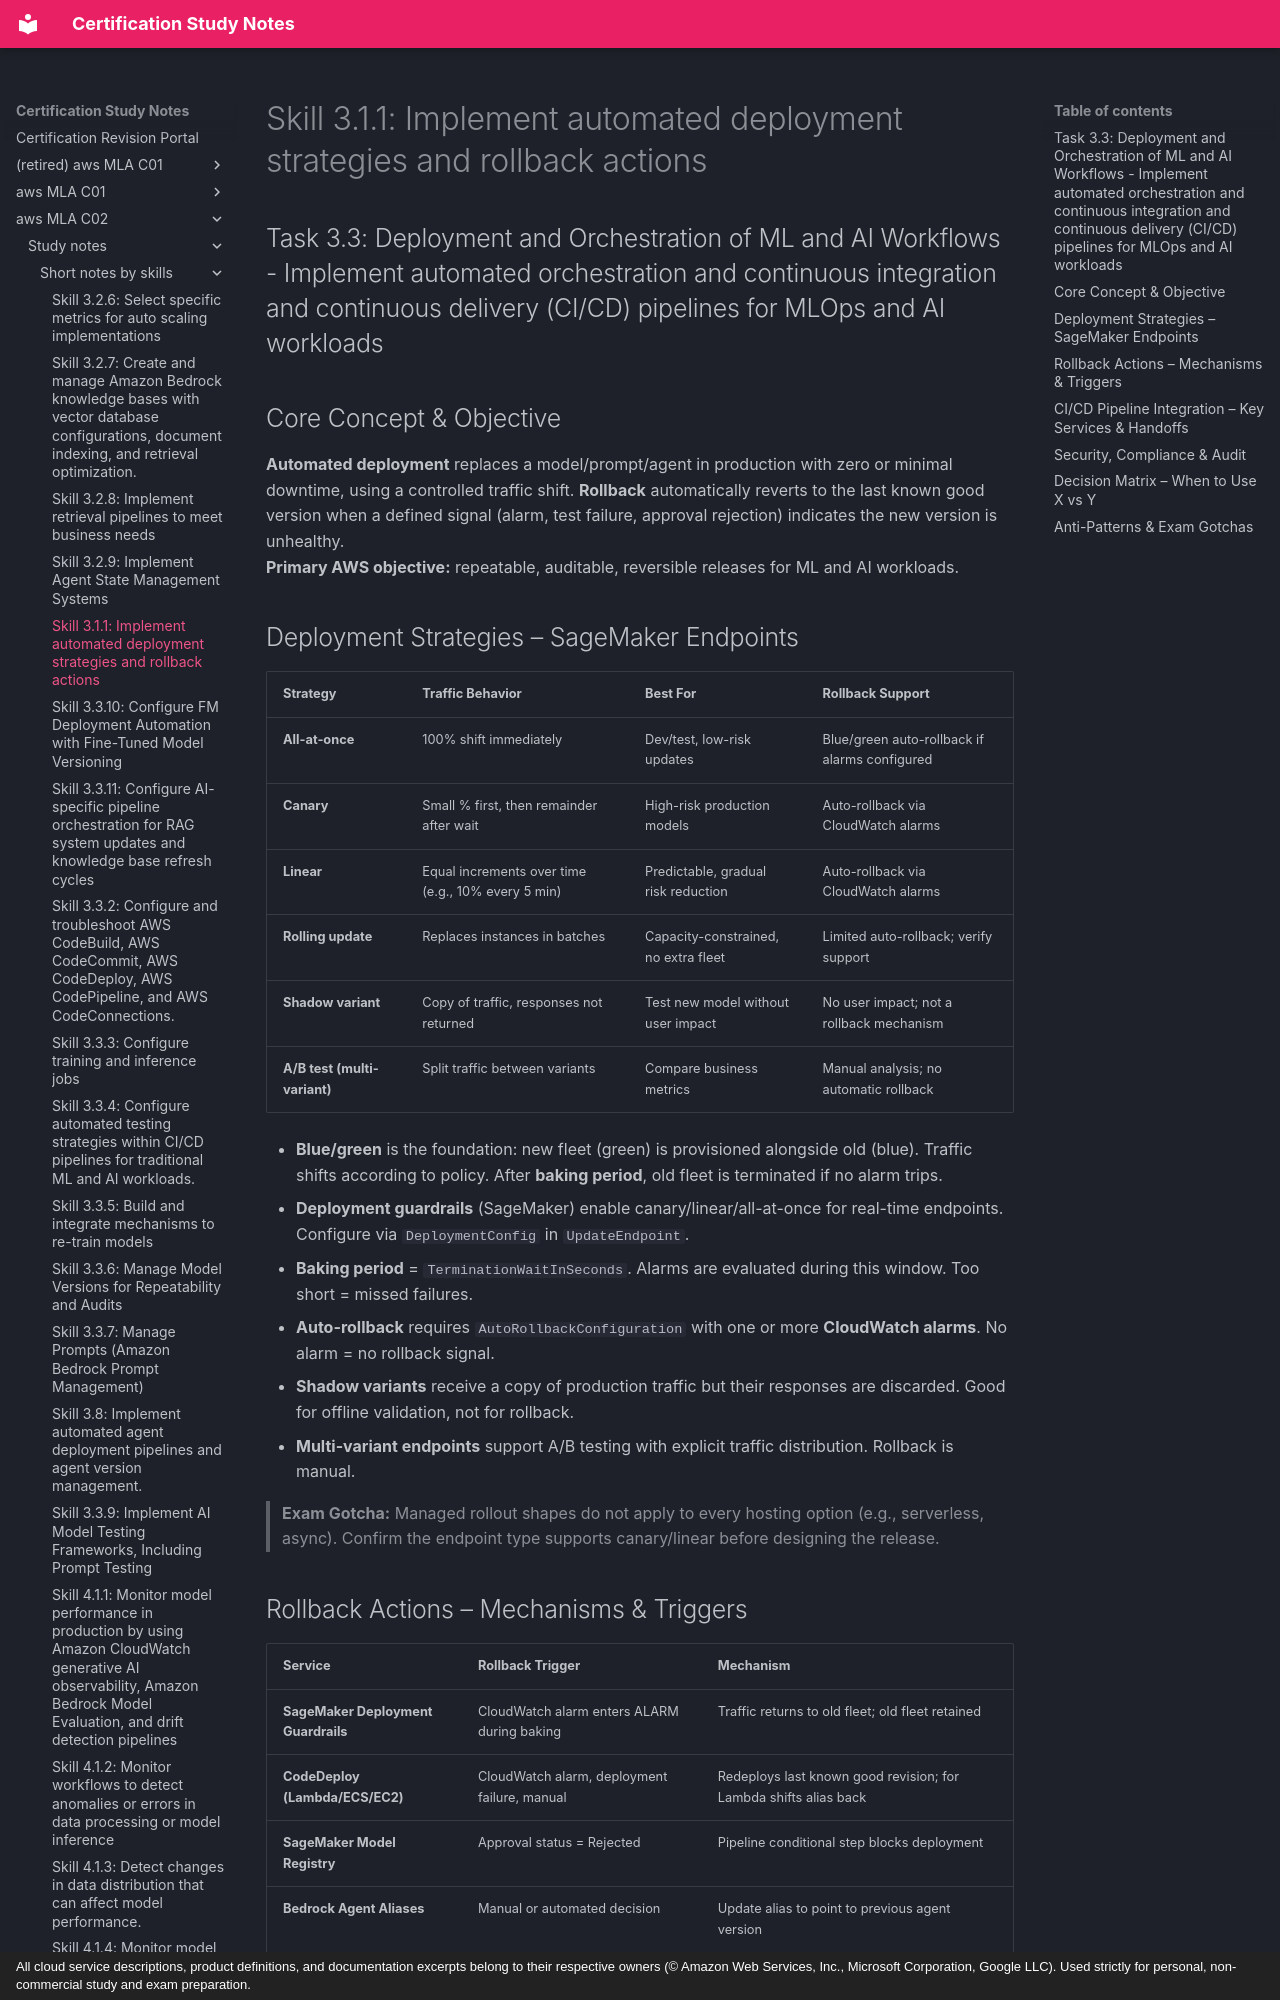

repository: monitus2022/cert_study_notes · page: aws_MLA_C02/study_notes/short_notes_by_skills/3.3.1/index.html · generator: mkdocs · copyright: All cloud service descriptions, product definitions, and documentation excerpts belong to their respective owners (© Amazon Web Services, Inc., Microsoft Corporation, Google LLC). Used strictly for personal, non-commercial study and exam preparation.

# Skill 3.1.1: Implement automated deployment strategies and rollback actions
## Task 3.3: Deployment and Orchestration of ML and AI Workflows - Implement automated orchestration and continuous integration and continuous delivery (CI/CD) pipelines for MLOps and AI workloads

## Core Concept & Objective
**Automated deployment** replaces a model/prompt/agent in production with zero or minimal downtime, using a controlled traffic shift. **Rollback** automatically reverts to the last known good version when a defined signal (alarm, test failure, approval rejection) indicates the new version is unhealthy.  
**Primary AWS objective:** repeatable, auditable, reversible releases for ML and AI workloads.

## Deployment Strategies – SageMaker Endpoints
| Strategy | Traffic Behavior | Best For | Rollback Support |
|---|---|---|---|
| **All-at-once** | 100% shift immediately | Dev/test, low-risk updates | Blue/green auto-rollback if alarms configured |
| **Canary** | Small % first, then remainder after wait | High-risk production models | Auto-rollback via CloudWatch alarms |
| **Linear** | Equal increments over time (e.g., 10% every 5 min) | Predictable, gradual risk reduction | Auto-rollback via CloudWatch alarms |
| **Rolling update** | Replaces instances in batches | Capacity-constrained, no extra fleet | Limited auto-rollback; verify support |
| **Shadow variant** | Copy of traffic, responses not returned | Test new model without user impact | No user impact; not a rollback mechanism |
| **A/B test (multi-variant)** | Split traffic between variants | Compare business metrics | Manual analysis; no automatic rollback |

- **Blue/green** is the foundation: new fleet (green) is provisioned alongside old (blue). Traffic shifts according to policy. After **baking period**, old fleet is terminated if no alarm trips.
- **Deployment guardrails** (SageMaker) enable canary/linear/all-at-once for real-time endpoints. Configure via `DeploymentConfig` in `UpdateEndpoint`.
- **Baking period** = `TerminationWaitInSeconds`. Alarms are evaluated during this window. Too short = missed failures.
- **Auto-rollback** requires `AutoRollbackConfiguration` with one or more **CloudWatch alarms**. No alarm = no rollback signal.
- **Shadow variants** receive a copy of production traffic but their responses are discarded. Good for offline validation, not for rollback.
- **Multi-variant endpoints** support A/B testing with explicit traffic distribution. Rollback is manual.

> **Exam Gotcha:** Managed rollout shapes do not apply to every hosting option (e.g., serverless, async). Confirm the endpoint type supports canary/linear before designing the release.
